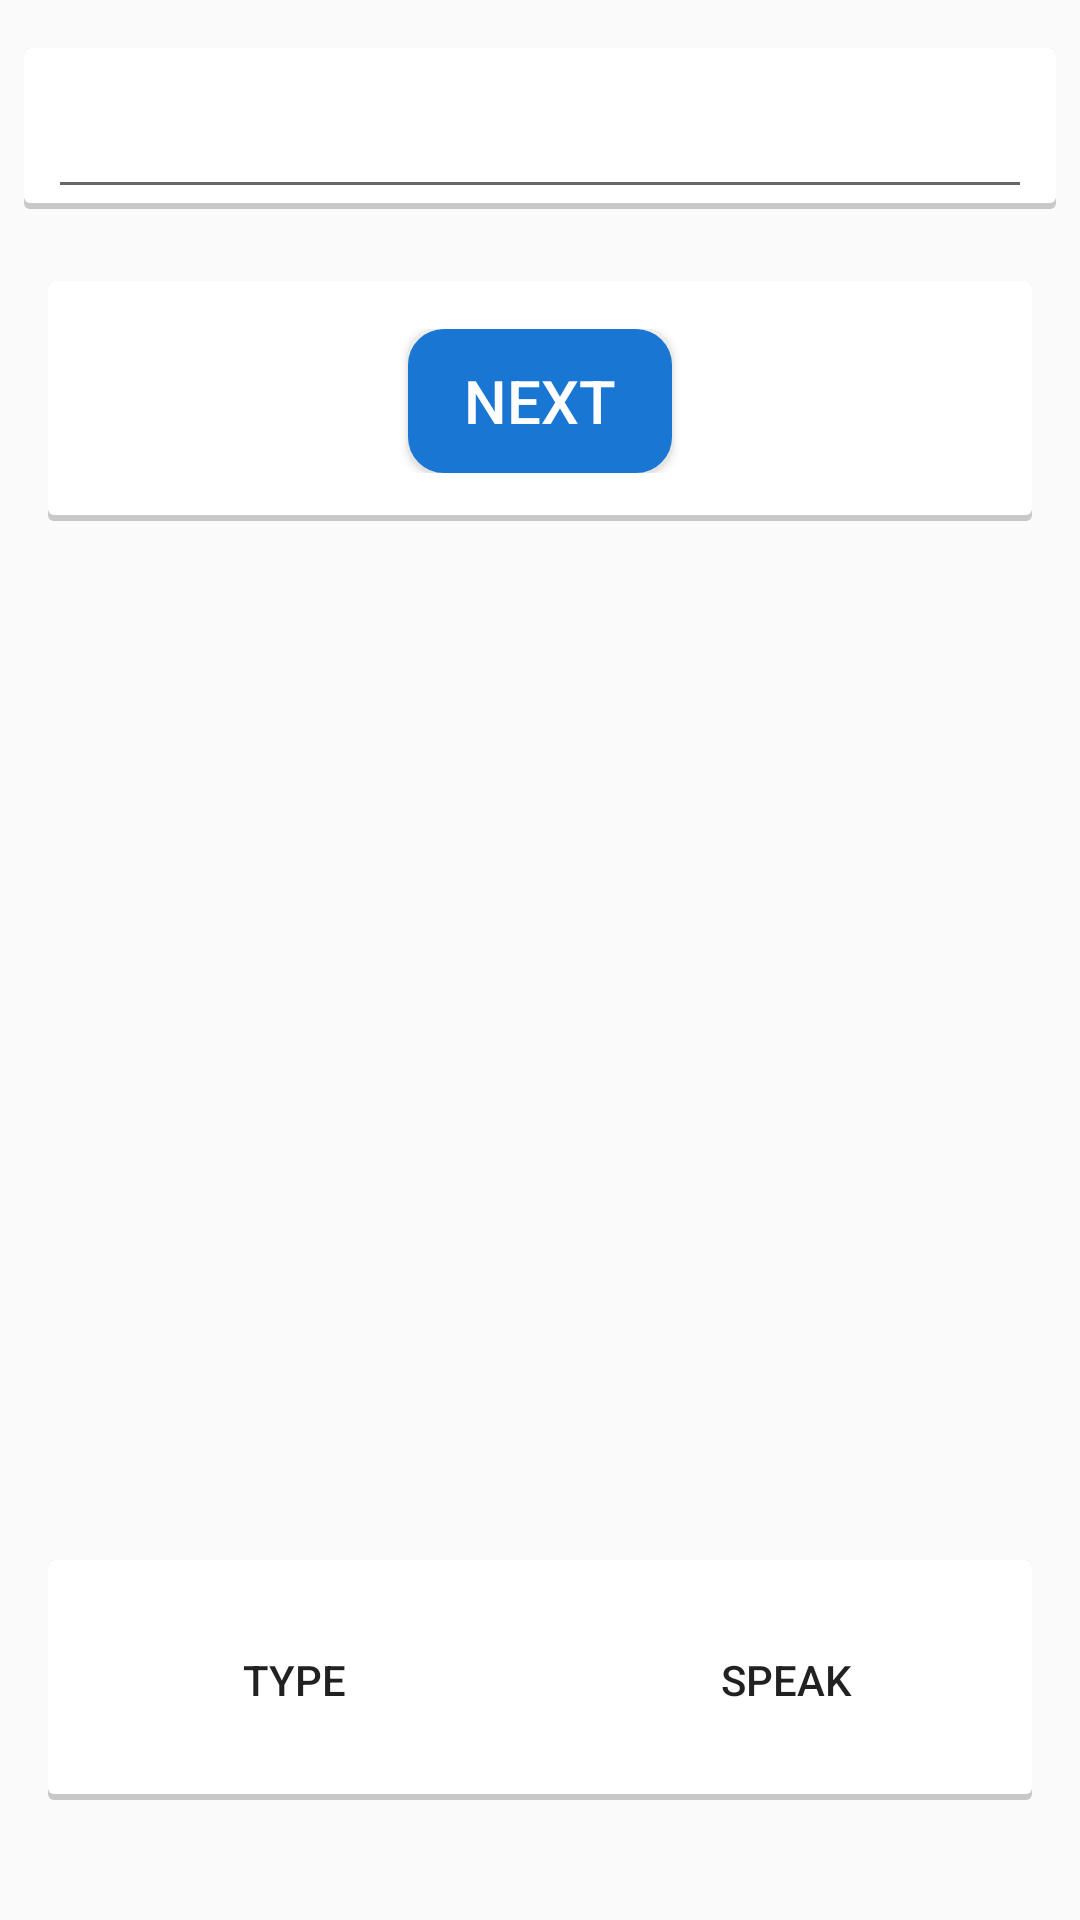

Reconstruct the res/layout file that produces this screen, plus the resources it refers to.
<!-- AndroidManifest.xml: application theme AppTheme -->
<!-- res/layout/activity_picture_flash_answer.xml -->
<RelativeLayout xmlns:android="http://schemas.android.com/apk/res/android"
    xmlns:tools="http://schemas.android.com/tools"
    android:layout_width="match_parent"
    android:layout_height="match_parent"
    tools:context="com.sugoilabs.bics.Step2">

    

    <LinearLayout
        android:id="@+id/picture_flash_answer_answer_layout"
        android:layout_width="match_parent"
        android:layout_height="wrap_content"
        android:layout_below="@+id/app_bar"
        android:layout_marginLeft="8dp"
        android:layout_marginRight="8dp"
        android:layout_marginTop="16dp"
        android:background="@drawable/step1_question_background"
        android:orientation="vertical"
        android:paddingLeft="8dp"
        android:paddingRight="8dp">
        <EditText
            android:id="@+id/picture_flash_answer_answers_texview"
            android:layout_width="match_parent"
            android:layout_height="wrap_content"
            android:gravity="center"
            android:paddingBottom="16dp"
            android:paddingTop="16dp"
            android:textColor="@color/red_dark"
            android:textSize="16sp" />

    </LinearLayout>


    <LinearLayout
        android:id="@+id/picture_flash_answer_input"
        android:layout_width="match_parent"
        android:layout_height="wrap_content"
        android:layout_marginLeft="16dp"
        android:layout_marginRight="16dp"
        android:layout_marginTop="16dp"
        android:layout_marginBottom="40dp"
        android:background="@drawable/step1_question_background"
        android:orientation="horizontal"
        android:paddingBottom="16dp"
        android:paddingTop="16dp"
        android:layout_alignParentBottom="true">

        <Button
            android:id="@+id/picture_flash_answer_typein"
            style="?android:attr/borderlessButtonStyle"
            android:layout_width="wrap_content"
            android:layout_height="wrap_content"
            android:layout_weight="1"
            android:text="@string/type" />

        <Button
            android:id="@+id/picture_flash_answer_speakout"
            style="?android:attr/borderlessButtonStyle"
            android:layout_width="wrap_content"
            android:layout_height="wrap_content"
            android:layout_weight="1"
            android:text="@string/speak" />

    </LinearLayout>

    <LinearLayout
        android:id="@+id/picture_flash_answer_start_done"
        android:layout_width="match_parent"
        android:layout_height="wrap_content"
        android:layout_below="@+id/picture_flash_answer_answer_layout"
        android:layout_centerHorizontal="true"
        android:layout_marginLeft="16dp"
        android:layout_marginRight="16dp"
        android:layout_marginTop="24dp"
        android:background="@drawable/step1_question_background"
        android:orientation="horizontal"
        android:paddingBottom="16dp"
        android:paddingLeft="16dp"
        android:paddingRight="16dp"
        android:paddingTop="16dp"
        android:gravity="center">


        <Button
            android:id="@+id/picture_flash_answer_done"
            android:layout_width="wrap_content"
            android:layout_height="wrap_content"
            android:gravity="center"
            android:background="@drawable/step2_button_background"
            android:paddingBottom="8dp"
            android:paddingTop="8dp"
            android:paddingLeft="16dp"
            android:paddingRight="16dp"
            android:text="@string/next"
            android:textAllCaps="false"
            android:textColor="#ffffff"
            android:textSize="20sp"></Button>

    </LinearLayout>



    
    


</RelativeLayout>
<!-- res/layout/app_bar.xml (included above) -->
<?xml version="1.0" encoding="utf-8"?>
<android.support.v7.widget.Toolbar xmlns:android="http://schemas.android.com/apk/res/android"
    xmlns:app="http://schemas.android.com/apk/res-auto"
    android:layout_width="match_parent"
    android:layout_height="wrap_content"
    app:theme="@style/customToolbarTheme">

</android.support.v7.widget.Toolbar>
<!-- resources referenced by this layout -->
<resources>
  <color name="red_dark">#D32F2F</color>
  <!-- drawable step1_question_background (drawable) -->
  <?xml version="1.0" encoding="utf-8"?>
  <layer-list xmlns:android="http://schemas.android.com/apk/res/android">
      <item>
          <shape android:shape="rectangle">
              <solid android:color="#CABBBBBB"/>
              <corners android:radius="2dp" />
          </shape>
      </item>
  
      <item
          android:left="0dp"
          android:right="0dp"
          android:top="0dp"
          android:bottom="2dp">
          <shape android:shape="rectangle">
              <solid android:color="@android:color/white"/>
              <corners android:radius="2dp" />
          </shape>
      </item>
  </layer-list>
  <!-- drawable step2_button_background (drawable) -->
  <?xml version="1.0" encoding="utf-8"?>
  <selector xmlns:android="http://schemas.android.com/apk/res/android">
      <item android:state_pressed="true" >
          <shape>
              <solid
                  android:color="#0D47A1" />
              <stroke
                  android:width="2dp"
                  android:color="#0D47A1" />
              <corners
                  android:radius="10dp" />
              <padding
                  android:left="10dp"
                  android:top="10dp"
                  android:right="10dp"
                  android:bottom="10dp" />
          </shape>
      </item>
  
      <item>
          <shape>
              <gradient
                  android:startColor="#1976D2"
                  android:endColor="#1976D2"
                  android:angle="270" />
              <stroke
                  android:width="4dp"
                  android:color="#1976D2" />
              <corners
                  android:radius="10dp" />
              <padding
                  android:left="10dp"
                  android:top="10dp"
                  android:right="10dp"
                  android:bottom="10dp" />
          </shape>
      </item>
  
  </selector>
  <string name="next">NEXT</string>
  <string name="speak">SPEAK</string>
  <string name="type">TYPE</string>
  <style name="customToolbarTheme" parent="ThemeOverlay.AppCompat.Dark">
          <item name="android:textColor">#FFF</item>
  
          <item name="android:textColorSecondary">#FFF</item>
          <item name="actionMenuTextColor">#FFF</item>
          <item name="android:background">@color/primary</item>
      </style>
  <style name="AppTheme" parent="AppTheme.Base">
          
  
      </style>
  <color name="primary">#4CAF50</color>
  <style name="AppTheme.Base" parent="Theme.AppCompat.Light.NoActionBar">
          
  
      </style>
</resources>
